Dataset: demo_training_dataset (GitHub, leroymocian27-ux/Vision-Module). Classes: fall, no fall.

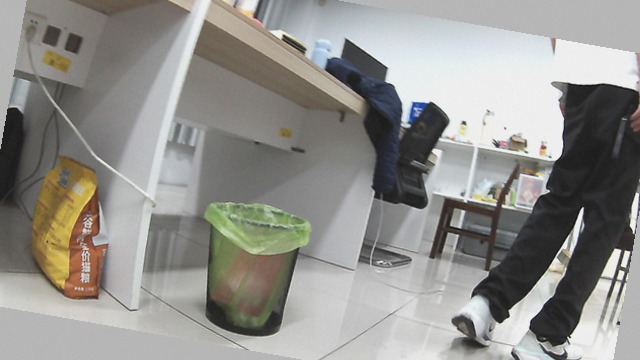
Label: no fall

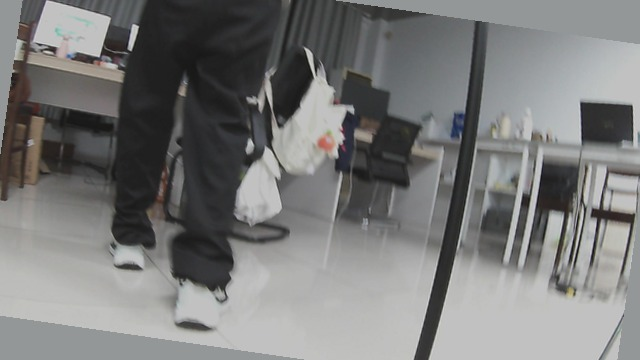
Label: no fall

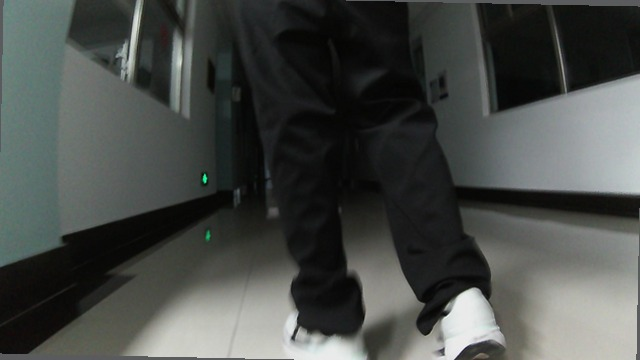
Label: no fall

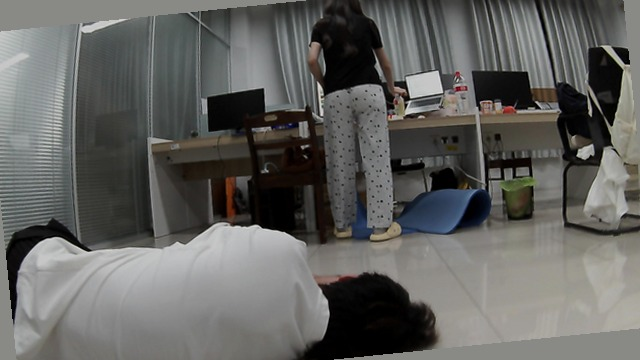
Label: fall

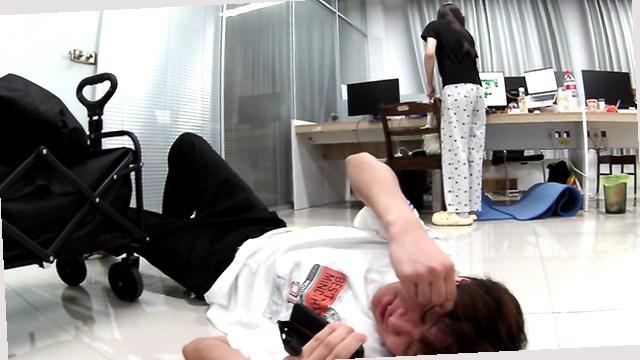
Label: fall

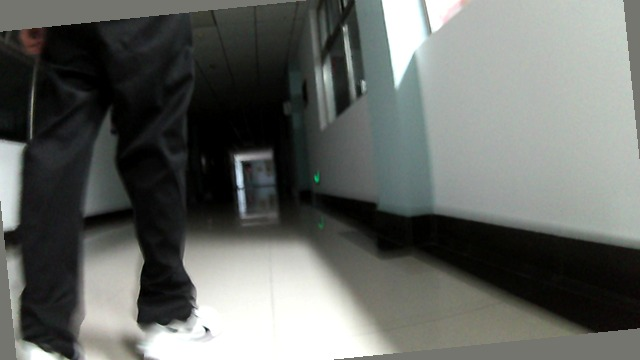
Label: no fall
